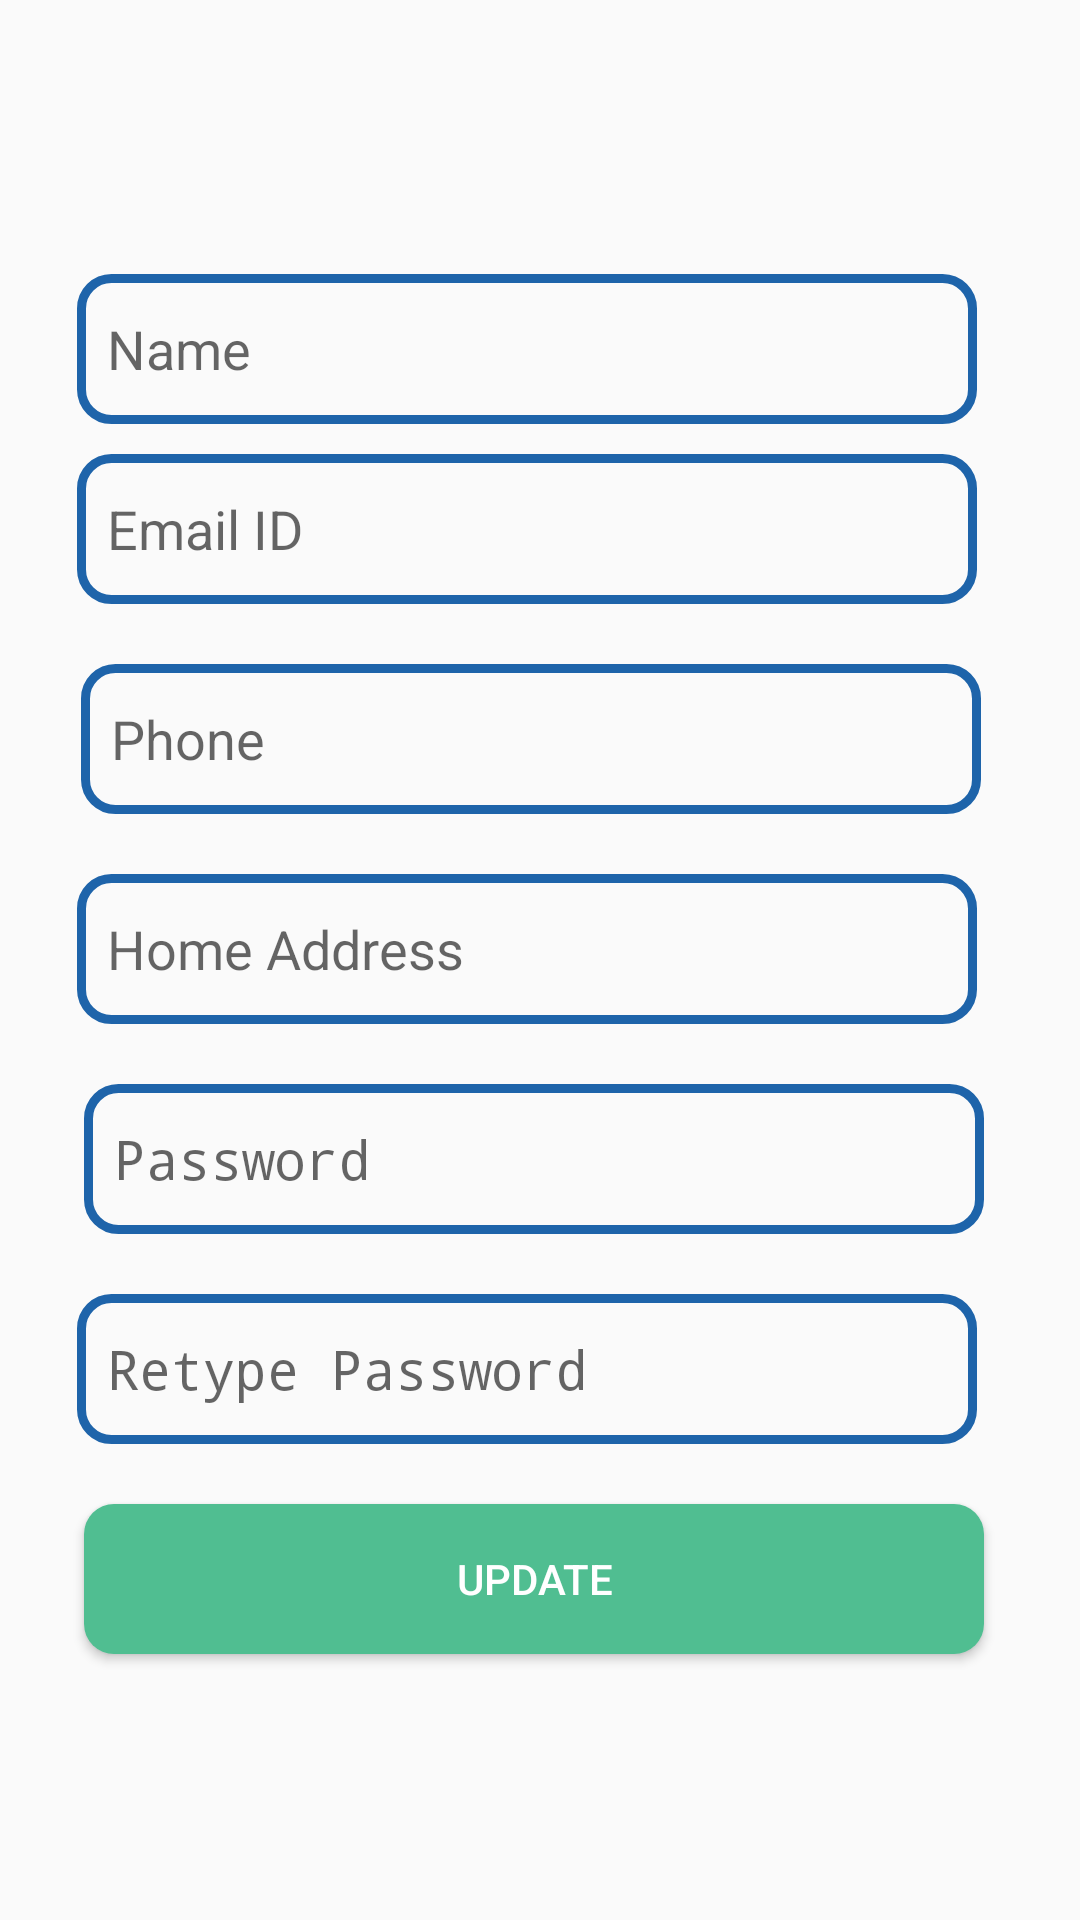

Write the Android layout XML for this screen, with the resource values it uses.
<!-- AndroidManifest.xml: application theme AppTheme -->
<!-- res/layout/activity_profile.xml -->
<?xml version="1.0" encoding="utf-8"?>
<androidx.constraintlayout.widget.ConstraintLayout xmlns:android="http://schemas.android.com/apk/res/android"
    xmlns:app="http://schemas.android.com/apk/res-auto"
    xmlns:tools="http://schemas.android.com/tools"
    android:layout_width="match_parent"
    android:layout_height="match_parent"
    tools:context=".Profile">

    <androidx.constraintlayout.widget.ConstraintLayout
        android:id="@+id/constraintLayout"
        android:layout_width="match_parent"
        android:layout_height="match_parent"
        android:alpha="0.85"
        android:background="@drawable/bg_materialdesign"
        tools:layout_editor_absoluteX="0dp"
        tools:layout_editor_absoluteY="0dp" >


    </androidx.constraintlayout.widget.ConstraintLayout>


    <androidx.constraintlayout.widget.ConstraintLayout
        android:layout_width="360dp"
        android:layout_height="524dp"
        android:layout_marginTop="8dp"
        android:layout_marginEnd="8dp"
        android:layout_marginRight="8dp"
        android:background="@drawable/elevation_bg"
        android:elevation="10dp"
        android:padding="4dp"
        app:layout_constraintBottom_toBottomOf="@+id/constraintLayout"
        app:layout_constraintEnd_toEndOf="@+id/constraintLayout"
        app:layout_constraintStart_toStartOf="@+id/constraintLayout"
        app:layout_constraintTop_toTopOf="@+id/constraintLayout">

        <EditText
            android:id="@+id/ed_name"
            android:layout_width="300dp"
            android:layout_height="50dp"
            android:layout_marginStart="8dp"
            android:layout_marginLeft="8dp"
            android:layout_marginTop="8dp"
            android:layout_marginEnd="8dp"
            android:layout_marginRight="8dp"
            android:layout_marginBottom="8dp"
            android:background="@drawable/edit_text_border"
            android:elevation="10dp"
            android:ems="10"
            android:hint="Name"
            android:inputType="none"
            android:padding="10dp"
            app:layout_constraintBottom_toTopOf="@+id/ed_email"
            app:layout_constraintEnd_toEndOf="parent"
            app:layout_constraintHorizontal_bias="0.485"
            app:layout_constraintStart_toStartOf="parent"
            app:layout_constraintTop_toTopOf="parent"
            app:layout_constraintVertical_bias="0.897" />

        <EditText
            android:id="@+id/ed_phone"
            android:layout_width="300dp"
            android:layout_height="50dp"
            android:layout_marginStart="8dp"
            android:layout_marginLeft="8dp"
            android:layout_marginTop="20dp"
            android:layout_marginEnd="8dp"
            android:layout_marginRight="8dp"
            android:background="@drawable/edit_text_border"
            android:elevation="10dp"
            android:ems="10"
            android:hint="Phone"
            android:inputType="phone"
            android:padding="10dp"
            app:layout_constraintEnd_toEndOf="parent"
            app:layout_constraintHorizontal_bias="0.514"
            app:layout_constraintStart_toStartOf="parent"
            app:layout_constraintTop_toBottomOf="@+id/ed_email" />

        <EditText
            android:id="@+id/ed_pwd"
            android:layout_width="300dp"
            android:layout_height="50dp"
            android:layout_marginStart="8dp"
            android:layout_marginLeft="8dp"
            android:layout_marginTop="20dp"
            android:layout_marginEnd="8dp"
            android:layout_marginRight="8dp"
            android:background="@drawable/edit_text_border"
            android:elevation="10dp"
            android:ems="10"
            android:hint="Password"
            android:inputType="textPassword"
            android:padding="10dp"
            app:layout_constraintEnd_toEndOf="parent"
            app:layout_constraintHorizontal_bias="0.542"
            app:layout_constraintStart_toStartOf="parent"
            app:layout_constraintTop_toBottomOf="@+id/ed_address" />

        <EditText
            android:id="@+id/ed_pwd_2"
            android:layout_width="300dp"
            android:layout_height="50dp"
            android:layout_marginStart="8dp"
            android:layout_marginLeft="8dp"
            android:layout_marginTop="20dp"
            android:layout_marginEnd="8dp"
            android:layout_marginRight="8dp"
            android:background="@drawable/edit_text_border"
            android:elevation="10dp"
            android:ems="10"
            android:hint="Retype Password"
            android:inputType="textPassword"
            android:padding="10dp"
            app:layout_constraintEnd_toEndOf="parent"
            app:layout_constraintHorizontal_bias="0.485"
            app:layout_constraintStart_toStartOf="parent"
            app:layout_constraintTop_toBottomOf="@+id/ed_pwd" />

        <Button
            android:id="@+id/btn_signup"
            android:layout_width="300dp"
            android:layout_height="50dp"
            android:layout_marginStart="8dp"
            android:layout_marginLeft="8dp"
            android:layout_marginTop="20dp"
            android:layout_marginEnd="8dp"
            android:layout_marginRight="8dp"
            android:background="@drawable/button_border_green"
            android:elevation="10dp"
            android:text="Update"
            android:textColor="@color/my_app_white"
            app:layout_constraintEnd_toEndOf="parent"
            app:layout_constraintHorizontal_bias="0.542"
            app:layout_constraintStart_toStartOf="parent"
            app:layout_constraintTop_toBottomOf="@+id/ed_pwd_2" />

        <EditText
            android:id="@+id/ed_email"
            android:layout_width="300dp"
            android:layout_height="50dp"
            android:layout_marginStart="8dp"
            android:layout_marginLeft="8dp"
            android:layout_marginTop="8dp"
            android:layout_marginEnd="8dp"
            android:layout_marginRight="8dp"
            android:layout_marginBottom="8dp"
            android:background="@drawable/edit_text_border"
            android:elevation="10dp"
            android:ems="10"
            android:hint="Email ID"
            android:inputType="none"
            android:padding="10dp"
            app:layout_constraintBottom_toBottomOf="parent"
            app:layout_constraintEnd_toEndOf="parent"
            app:layout_constraintHorizontal_bias="0.485"
            app:layout_constraintStart_toStartOf="parent"
            app:layout_constraintTop_toTopOf="parent"
            app:layout_constraintVertical_bias="0.172" />

        <EditText
            android:id="@+id/ed_address"
            android:layout_width="300dp"
            android:layout_height="50dp"
            android:layout_marginStart="8dp"
            android:layout_marginLeft="8dp"
            android:layout_marginTop="20dp"
            android:layout_marginEnd="8dp"
            android:layout_marginRight="8dp"
            android:background="@drawable/edit_text_border"
            android:elevation="10dp"
            android:ems="10"
            android:hint="Home Address"
            android:inputType="textPostalAddress"
            android:padding="10dp"
            app:layout_constraintEnd_toEndOf="parent"
            app:layout_constraintHorizontal_bias="0.485"
            app:layout_constraintStart_toStartOf="parent"
            app:layout_constraintTop_toBottomOf="@+id/ed_phone" />

    </androidx.constraintlayout.widget.ConstraintLayout>
</androidx.constraintlayout.widget.ConstraintLayout>
<!-- resources referenced by this layout -->
<resources>
  <color name="my_app_white">#FFFFFF</color>
  <!-- drawable button_border_green (drawable) -->
  <?xml version="1.0" encoding="utf-8"?>
  <shape xmlns:android="http://schemas.android.com/apk/res/android"
  android:shape="rectangle">
  <solid
      android:color="@color/material_button_green" />
  <corners android:radius="10dp" />
  </shape>
  <!-- drawable edit_text_border (drawable) -->
  <?xml version="1.0" encoding="utf-8"?>
  <shape xmlns:android="http://schemas.android.com/apk/res/android"
      android:shape = "rectangle">
      <stroke
          android:width="3dp"
          android:color="@color/material_bg_blue"
          />
      <corners
          android:radius="10dp"
  
      />
  </shape>
  <style name="AppTheme" parent="Theme.AppCompat.Light.DarkActionBar">
          
          <item name="colorPrimary">@color/material_button_light_blue</item>
          <item name="colorPrimaryDark">@color/colorPrimaryDark</item>
          <item name="colorAccent">@color/colorAccent</item>
      </style>
  <color name="material_button_green">#50BE91</color>
  <color name="material_bg_blue">#1E64AA</color>
  <color name="material_button_light_blue">#5294D0</color>
  <color name="colorPrimaryDark">#00574B</color>
  <color name="colorAccent">#D81B60</color>
</resources>
